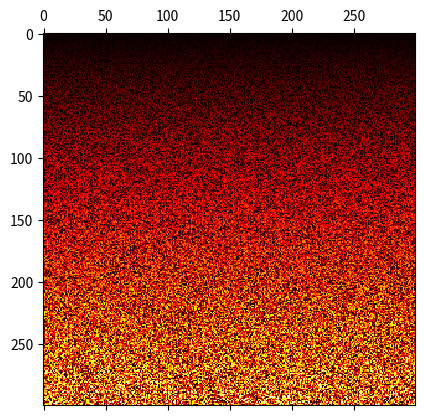

Here is the Python script that generated this plot:
import matplotlib.pyplot as plt
from numpy.random import randint

A = []
for i in range(300):
    A.append([randint(0, i+1) for j in range(300)])

plt.matshow(A, cmap='hot')
plt.show()
